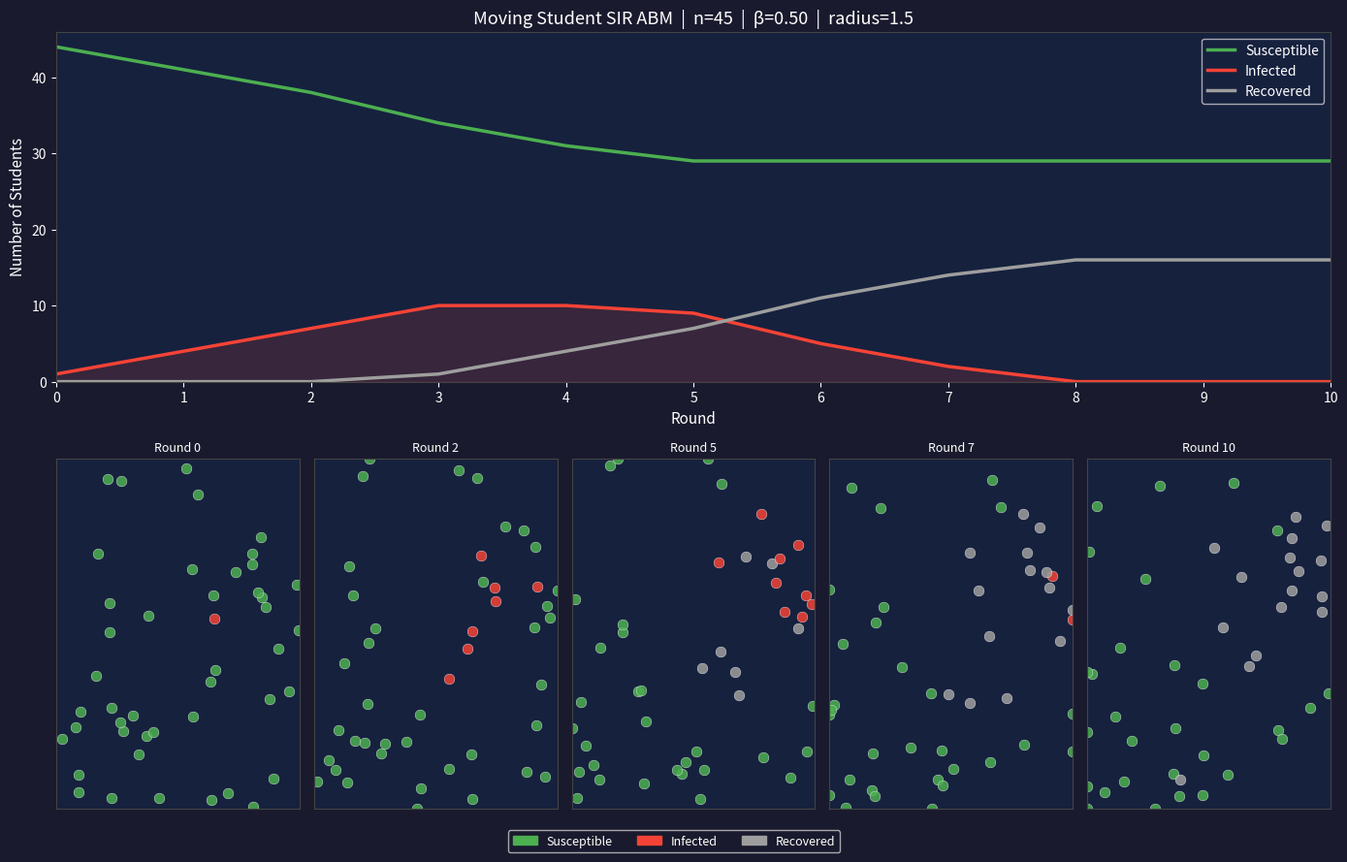
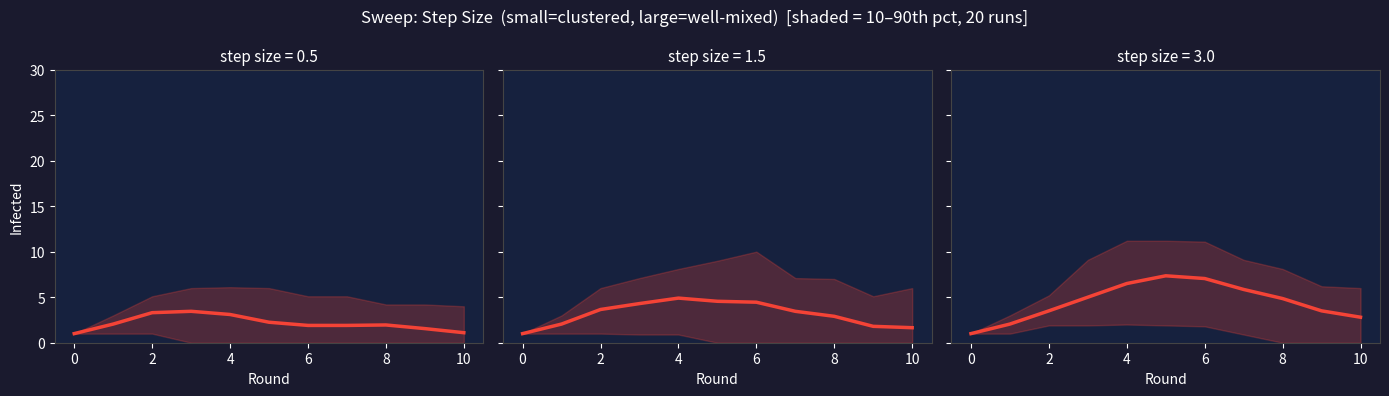

These charts were generated, in order, by the following Python code:
import random
import numpy as np
import matplotlib.pyplot as plt
import matplotlib.patches as mpatches

# ── States ─────────────────────────────────────────────────────────────────────
S, I, R = 0, 1, 2
STATE_COLORS = ['#4CAF50', '#F44336', '#9E9E9E']
STATE_LABELS = ['Susceptible', 'Infected', 'Recovered']


# ══════════════════════════════════════════════════════════════════════════════
# Student class
# ══════════════════════════════════════════════════════════════════════════════

class Student:
    """
    A student moving freely around a continuous 2D room.

    Rules
    -----
    - Each round the student takes a random step (random walk) within
      the room bounds.
    - Interaction happens with any other student within `interaction_radius`.
      Up to `contacts` of those neighbors are randomly selected to play
      the finger-matching game with.
    - Finger-matching game: both players pick 1..fingers independently.
      Transmission occurs if they match. P(match) = 1/fingers = beta.
    - A Susceptible student who matches with an Infected neighbor
      becomes Infected next round.
    - An Infected student recovers (→ R) after `recovery_rounds` rounds.
    - Recovered students are immune.

    State changes are staged and applied simultaneously by Classroom.step().

    Attributes
    ----------
    x, y              : continuous position in [0, room_width] x [0, room_height]
    state             : SIR state (S=0, I=1, R=2)
    infected_for      : rounds spent in I state
    beta              : per-contact transmission prob = 1 / fingers
    contacts          : max neighbors to interact with per round
    recovery_rounds   : rounds in I before → R
    step_size         : max distance moved per round (random walk)
    interaction_radius: distance within which two students can interact
    room_width        : room x boundary
    room_height       : room y boundary
    """

    def __init__(self, x: float, y: float,
                 beta: float,
                 contacts: int = 2,
                 recovery_rounds: int = 3,
                 step_size: float = 1.0,
                 interaction_radius: float = 1.5,
                 room_width: float = 10.0,
                 room_height: float = 8.0):

        self.x = x
        self.y = y

        self.state = S
        self.infected_for = 0

        self.beta = beta
        self.contacts = contacts
        self.recovery_rounds = recovery_rounds
        self.step_size = step_size
        self.interaction_radius = interaction_radius
        self.room_width = room_width
        self.room_height = room_height

        # Staged next-round values
        self._next_state = S
        self._next_infected_for = 0
        self._next_x = x
        self._next_y = y

    # ── Convenience properties ─────────────────────────────────────────────────

    @property
    def is_susceptible(self) -> bool:
        return self.state == S

    @property
    def is_infected(self) -> bool:
        return self.state == I

    @property
    def is_recovered(self) -> bool:
        return self.state == R

    @property
    def pos(self) -> tuple[float, float]:
        return (self.x, self.y)

    # ── Seeding ────────────────────────────────────────────────────────────────

    def infect(self):
        """Seed this student as Patient Zero before simulation starts."""
        self.state = I
        self.infected_for = 1
        self._next_state = I
        self._next_infected_for = 1

    # ── Movement ───────────────────────────────────────────────────────────────

    def stage_move(self):
        """
        Stage a random walk step. Direction is uniform in [0, 2π),
        step length is uniform in [0, step_size]. Position is clipped
        to room boundaries (reflecting wall behavior).
        """
        angle = random.uniform(0, 2 * np.pi)
        distance = random.uniform(0, self.step_size)
        new_x = self.x + distance * np.cos(angle)
        new_y = self.y + distance * np.sin(angle)

        # Reflect off walls
        self._next_x = float(np.clip(new_x, 0, self.room_width))
        self._next_y = float(np.clip(new_y, 0, self.room_height))

    # ── Interaction rules ──────────────────────────────────────────────────────

    def distance_to(self, other: 'Student') -> float:
        return np.sqrt((self.x - other.x) ** 2 + (self.y - other.y) ** 2)

    def is_near(self, other: 'Student') -> bool:
        return self.distance_to(other) <= self.interaction_radius

    def play_finger_game(self, other: 'Student') -> bool:
        """
        Both players independently pick a random integer in [1, 1/beta].
        Returns True (transmission) if numbers match.
        P(match) = beta = 1 / fingers.
        """
        fingers = round(1 / self.beta)
        my_fingers = random.randint(1, fingers)
        their_fingers = random.randint(1, fingers)
        return my_fingers == their_fingers

    def expose(self, susceptible: 'Student'):
        """
        Infected self plays the finger game with a susceptible neighbor.
        Stages the neighbor's infection if the game is won.
        """
        if self.is_infected and susceptible.is_susceptible:
            if self.play_finger_game(susceptible):
                susceptible._next_state = I
                susceptible._next_infected_for = 1

    def stage_next_state(self):
        """
        Stage own state transition based on current state.
        Exposure is staged separately via expose().
        """
        if self.state == S:
            pass  # stays S unless expose() marks us

        elif self.state == I:
            new_count = self.infected_for + 1
            if new_count > self.recovery_rounds:
                self._next_state = R
                self._next_infected_for = 0
            else:
                self._next_state = I
                self._next_infected_for = new_count

        elif self.state == R:
            self._next_state = R
            self._next_infected_for = 0

    def interact(self, all_students: list['Student']):
        """
        If Infected, find all students within interaction_radius,
        randomly select up to `contacts` of them, and attempt to
        expose each susceptible one.
        """
        if self.is_infected:
            nearby = [s for s in all_students
                      if s is not self and self.is_near(s)]
            targets = random.sample(nearby, min(self.contacts, len(nearby)))
            for neighbor in targets:
                if neighbor.is_susceptible:
                    self.expose(neighbor)

    def advance(self):
        """Apply all staged changes. Called after all students have stepped."""
        self.state = self._next_state
        self.infected_for = self._next_infected_for
        self.x = self._next_x
        self.y = self._next_y

    def __repr__(self):
        return (f"Student(pos=({self.x:.1f},{self.y:.1f}), "
                f"state={STATE_LABELS[self.state]}, "
                f"infected_for={self.infected_for})")


# ══════════════════════════════════════════════════════════════════════════════
# Classroom class
# ══════════════════════════════════════════════════════════════════════════════

class Classroom:
    """
    A continuous 2D room of freely moving Students.

    Unlike the grid version, neighbors are determined dynamically each
    round based on proximity rather than fixed seat adjacency.
    """

    def __init__(self,
                 n_students: int = 30,
                 room_width: float = 10.0,
                 room_height: float = 8.0,
                 fingers: int = 2,
                 contacts: int = 2,
                 recovery_rounds: int = 3,
                 step_size: float = 1.0,
                 interaction_radius: float = 1.5,
                 initial_infected: int = 1,
                 seed: int = 42):

        self.n_students = n_students
        self.room_width = room_width
        self.room_height = room_height
        self.beta = 1.0 / fingers
        self.round = 0

        if seed is not None:
            random.seed(seed)
            np.random.seed(seed)

        # Scatter students randomly across the room
        self.students: list[Student] = [
            Student(
                x=random.uniform(0, room_width),
                y=random.uniform(0, room_height),
                beta=self.beta,
                contacts=contacts,
                recovery_rounds=recovery_rounds,
                step_size=step_size,
                interaction_radius=interaction_radius,
                room_width=room_width,
                room_height=room_height,
            )
            for _ in range(n_students)
        ]

        # Seed infections
        for s in random.sample(self.students, initial_infected):
            s.infect()

        self.history: list[dict] = [self._snapshot()]

    # ── Helpers ────────────────────────────────────────────────────────────────

    def _snapshot(self) -> dict:
        s_count = sum(1 for s in self.students if s.is_susceptible)
        i_count = sum(1 for s in self.students if s.is_infected)
        r_count = sum(1 for s in self.students if s.is_recovered)
        positions = [(s.x, s.y, s.state) for s in self.students]
        return {
            'round':     self.round,
            'S':         s_count,
            'I':         i_count,
            'R':         r_count,
            'positions': positions,
        }

    # ── Simulation step ────────────────────────────────────────────────────────

    def step(self):
        """
        One round: 4-phase update.
          1. stage_next_state  — each student stages recovery/staying
          2. stage_move        — each student stages their random walk step
          3. interact          — infected students attempt to expose neighbors
          4. advance           — all staged changes applied simultaneously
        """
        for s in self.students:
            s.stage_next_state()
        for s in self.students:
            s.stage_move()
        for s in self.students:
            s.interact(self.students)
        for s in self.students:
            s.advance()

        self.round += 1
        self.history.append(self._snapshot())

    def run(self, rounds: int = 10):
        for _ in range(rounds):
            self.step()

    # ── Reporting ──────────────────────────────────────────────────────────────

    def print_summary(self):
        print(f"\n{'─'*50}")
        print(f"  Moving SIR  |  n={self.n_students}  "
              f"room={self.room_width}×{self.room_height}")
        print(f"  β={self.beta:.2f}  step={self.students[0].step_size}  "
              f"radius={self.students[0].interaction_radius}")
        print(f"{'─'*50}")
        for h in self.history:
            i_bar = '█' * min(h['I'], 30)
            print(f"  Round {h['round']:2d} | "
                  f"S:{h['S']:2d}  I:{h['I']:2d} {i_bar:<30}  R:{h['R']:2d}")
        peak = max(self.history, key=lambda h: h['I'])
        final = self.history[-1]
        print(f"{'─'*50}")
        print(f"  Peak infected : {peak['I']} at round {peak['round']}")
        print(f"  Final S/I/R   : {final['S']} / {final['I']} / {final['R']}")
        print(f"{'─'*50}\n")


# ══════════════════════════════════════════════════════════════════════════════
# Plotting
# ══════════════════════════════════════════════════════════════════════════════

def plot_results(classroom: Classroom, save_path: str = 'sir_moving.png'):
    history = classroom.history
    n = classroom.n_students
    rounds = classroom.round

    S_curve = [h['S'] for h in history]
    I_curve = [h['I'] for h in history]
    R_curve = [h['R'] for h in history]
    xs = list(range(rounds + 1))

    snap_rounds = sorted({0, rounds // 4, rounds // 2,
                          3 * rounds // 4, rounds})
    n_snaps = len(snap_rounds)

    fig = plt.figure(figsize=(14, 9))
    fig.patch.set_facecolor('#1a1a2e')

    # Epidemic curve
    ax = fig.add_subplot(2, 1, 1)
    ax.set_facecolor('#16213e')
    ax.plot(xs, S_curve, color='#4CAF50', lw=2.5, label='Susceptible')
    ax.plot(xs, I_curve, color='#F44336', lw=2.5, label='Infected')
    ax.plot(xs, R_curve, color='#9E9E9E', lw=2.5, label='Recovered')
    ax.fill_between(xs, I_curve, alpha=0.15, color='#F44336')
    ax.set_xlim(0, rounds)
    ax.set_ylim(0, n + 1)
    ax.set_xlabel('Round', color='white', fontsize=11)
    ax.set_ylabel('Number of Students', color='white', fontsize=11)
    ax.set_title(
        f'Moving Student SIR ABM  |  n={n}  |  β={classroom.beta:.2f}  |  '
        f'radius={classroom.students[0].interaction_radius}',
        color='white', fontsize=13)
    ax.tick_params(colors='white')
    ax.spines[:].set_color('#444')
    ax.legend(facecolor='#16213e', labelcolor='white', fontsize=10)
    ax.set_xticks(xs)

    # Scatter snapshots
    for idx, rnd in enumerate(snap_rounds):
        ax2 = fig.add_subplot(2, n_snaps, n_snaps + idx + 1)
        ax2.set_facecolor('#16213e')
        ax2.set_xlim(0, classroom.room_width)
        ax2.set_ylim(0, classroom.room_height)

        positions = history[rnd]['positions']
        for x, y, state in positions:
            ax2.scatter(x, y, color=STATE_COLORS[state],
                        s=60, alpha=0.85, edgecolors='white', linewidths=0.3)

        ax2.set_title(f'Round {rnd}', color='white', fontsize=9)
        ax2.set_xticks([])
        ax2.set_yticks([])
        ax2.spines[:].set_color('#444')

    patches = [mpatches.Patch(color=STATE_COLORS[i], label=STATE_LABELS[i])
               for i in range(3)]
    fig.legend(handles=patches, loc='lower center', ncol=3,
               facecolor='#1a1a2e', labelcolor='white', fontsize=9,
               bbox_to_anchor=(0.5, 0.01))

    plt.tight_layout(rect=[0, 0.05, 1, 1])
    plt.savefig(save_path, dpi=150, bbox_inches='tight', facecolor='#1a1a2e')
    plt.close()
    print(f"Saved {save_path}")


def sweep_step_size(step_sizes=(0.5, 1.0, 2.0), replicates=20, rounds=10,
                    save_path='sir_moving_sweep.png', **kwargs):
    """
    Parameter sweep over student step size.
    Small step_size ≈ clustered mixing; large ≈ well-mixed population.
    """
    fig, axes = plt.subplots(1, len(step_sizes), figsize=(14, 4), sharey=True)
    fig.patch.set_facecolor('#1a1a2e')
    n = kwargs.get('n_students', 30)

    for ax, step in zip(axes, step_sizes):
        ax.set_facecolor('#16213e')
        all_I = []
        for rep in range(replicates):
            c = Classroom(step_size=step, seed=rep, **kwargs)
            c.run(rounds)
            all_I.append([h['I'] for h in c.history])

        all_I = np.array(all_I)
        xs = np.arange(all_I.shape[1])
        mean_I = all_I.mean(axis=0)
        lo_I = np.percentile(all_I, 10, axis=0)
        hi_I = np.percentile(all_I, 90, axis=0)

        ax.fill_between(xs, lo_I, hi_I, alpha=0.25, color='#F44336')
        ax.plot(xs, mean_I, color='#F44336', lw=2.5)
        ax.set_title(f'step size = {step}', color='white', fontsize=11)
        ax.set_xlabel('Round', color='white')
        if step == step_sizes[0]:
            ax.set_ylabel('Infected', color='white')
        ax.set_ylim(0, n)
        ax.tick_params(colors='white')
        ax.spines[:].set_color('#444')

    fig.suptitle('Sweep: Step Size  (small=clustered, large=well-mixed)  '
                 '[shaded = 10–90th pct, 20 runs]',
                 color='white', fontsize=12)
    plt.tight_layout()
    plt.savefig(save_path, dpi=150, bbox_inches='tight', facecolor='#1a1a2e')
    plt.close()
    print(f"Saved {save_path}")


# ══════════════════════════════════════════════════════════════════════════════
# Entry point
# ══════════════════════════════════════════════════════════════════════════════

if __name__ == '__main__':
    classroom = Classroom(
        n_students=45,
        room_width=10.0,
        room_height=8.0,
        fingers=2,
        contacts=5,
        recovery_rounds=3,
        step_size=1.0,
        interaction_radius=1.5,
        initial_infected=1,
        seed=42,
    )
    classroom.run(rounds=10)
    classroom.print_summary()
    plot_results(classroom)

    sweep_step_size(
        step_sizes=(0.5, 1.5, 3.0),
        replicates=20,
        rounds=10,
        n_students=30,
        room_width=10.0,
        room_height=8.0,
        fingers=2,
        contacts=5,
        recovery_rounds=3,
        interaction_radius=1.5,
        initial_infected=1,
    )
